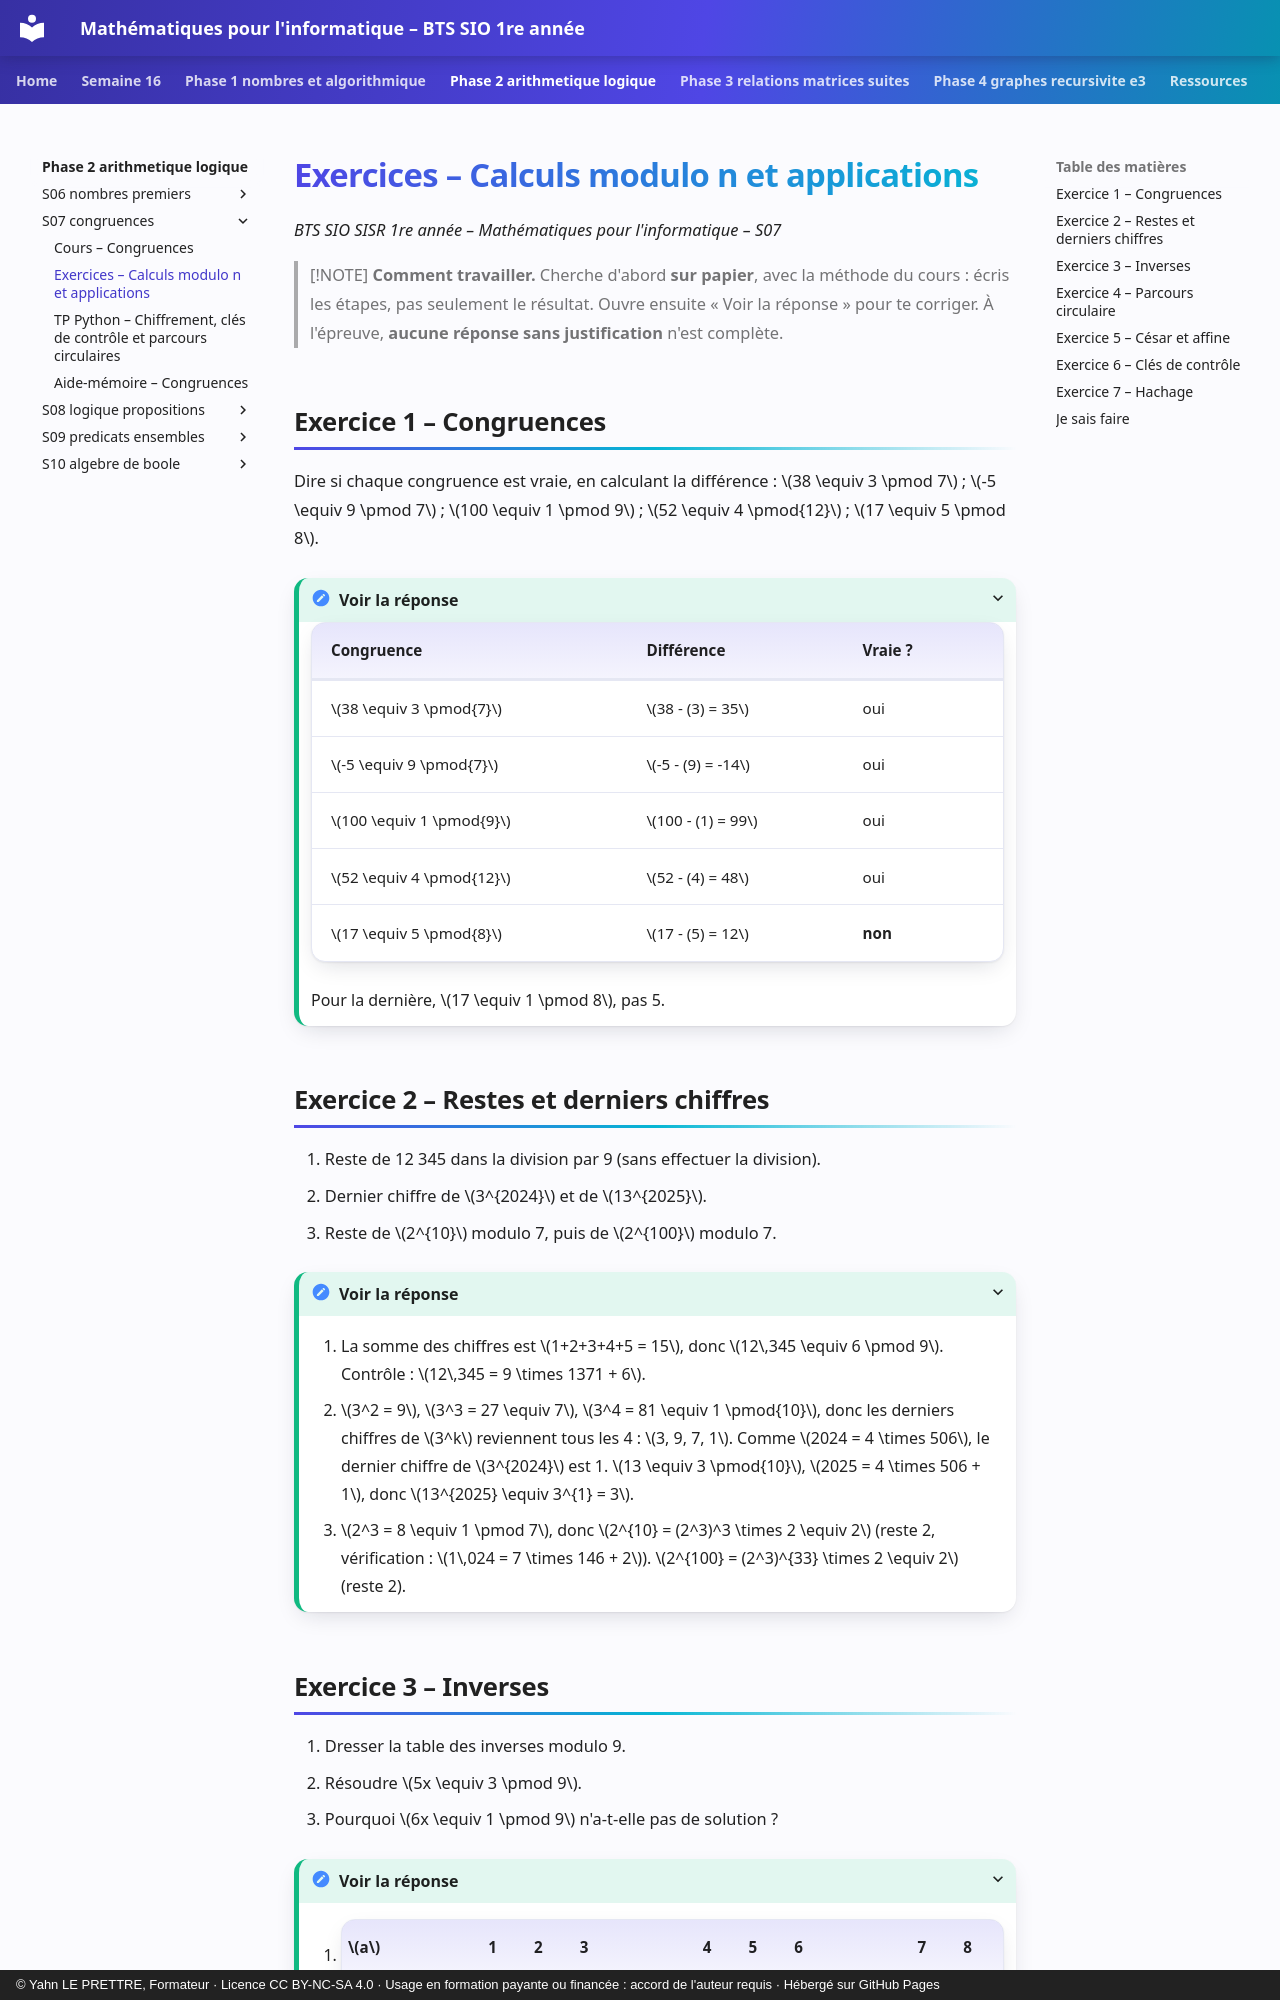

repository: YahnLP/bts1-sio-sisr-math_algo · page: phase-2-arithmetique-logique/S07-congruences/02-exercices/index.html · generator: mkdocs · copyright: © Yahn LE PRETTRE, Formateur · Licence CC BY-NC-SA 4.0 · Usage en formation payante ou financée : accord de l'auteur requis · Hébergé sur GitHub Pages

# Exercices – Calculs modulo n et applications

*BTS SIO SISR 1re année – Mathématiques pour l'informatique – S07*

> [!NOTE]
> **Comment travailler.** Cherche d'abord **sur papier**, avec la méthode du cours : écris les étapes, pas seulement le résultat. Ouvre ensuite « Voir la réponse » pour te corriger. À l'épreuve, **aucune réponse sans justification** n'est complète.

## Exercice 1 – Congruences

Dire si chaque congruence est vraie, en calculant la différence : \(38 \equiv 3 \pmod 7\) ; \(-5 \equiv 9 \pmod 7\) ; \(100 \equiv 1 \pmod 9\) ; \(52 \equiv 4 \pmod{12}\) ; \(17 \equiv 5 \pmod 8\).

<details markdown="1">
<summary>Voir la réponse</summary>

| Congruence | Différence | Vraie ? |
|---|---|---|
| \(38 \equiv 3 \pmod{7}\) | \(38 - (3) = 35\) | oui |
| \(-5 \equiv 9 \pmod{7}\) | \(-5 - (9) = -14\) | oui |
| \(100 \equiv 1 \pmod{9}\) | \(100 - (1) = 99\) | oui |
| \(52 \equiv 4 \pmod{12}\) | \(52 - (4) = 48\) | oui |
| \(17 \equiv 5 \pmod{8}\) | \(17 - (5) = 12\) | **non** |

Pour la dernière, \(17 \equiv 1 \pmod 8\), pas 5.

</details>

## Exercice 2 – Restes et derniers chiffres

1. Reste de 12 345 dans la division par 9 (sans effectuer la division).
2. Dernier chiffre de \(3^{2024}\) et de \(13^{2025}\).
3. Reste de \(2^{10}\) modulo 7, puis de \(2^{100}\) modulo 7.

<details markdown="1">
<summary>Voir la réponse</summary>

1. La somme des chiffres est \(1+2+3+4+5 = 15\), donc \(12\,345 \equiv 6 \pmod 9\). Contrôle : \(12\,345 = 9 \times 1371 + 6\).
2. \(3^2 = 9\), \(3^3 = 27 \equiv 7\), \(3^4 = 81 \equiv 1 \pmod{10}\), donc les derniers chiffres de \(3^k\) reviennent tous les 4 : \(3, 9, 7, 1\). Comme \(2024 = 4 \times 506\), le dernier chiffre de \(3^{2024}\) est 1. \(13 \equiv 3 \pmod{10}\), \(2025 = 4 \times 506 + 1\), donc \(13^{2025} \equiv 3^{1} = 3\).
3. \(2^3 = 8 \equiv 1 \pmod 7\), donc \(2^{10} = (2^3)^3 \times 2 \equiv 2\) (reste 2, vérification : \(1\,024 = 7 \times 146 + 2\)). \(2^{100} = (2^3)^{33} \times 2 \equiv 2\) (reste 2).

</details>
